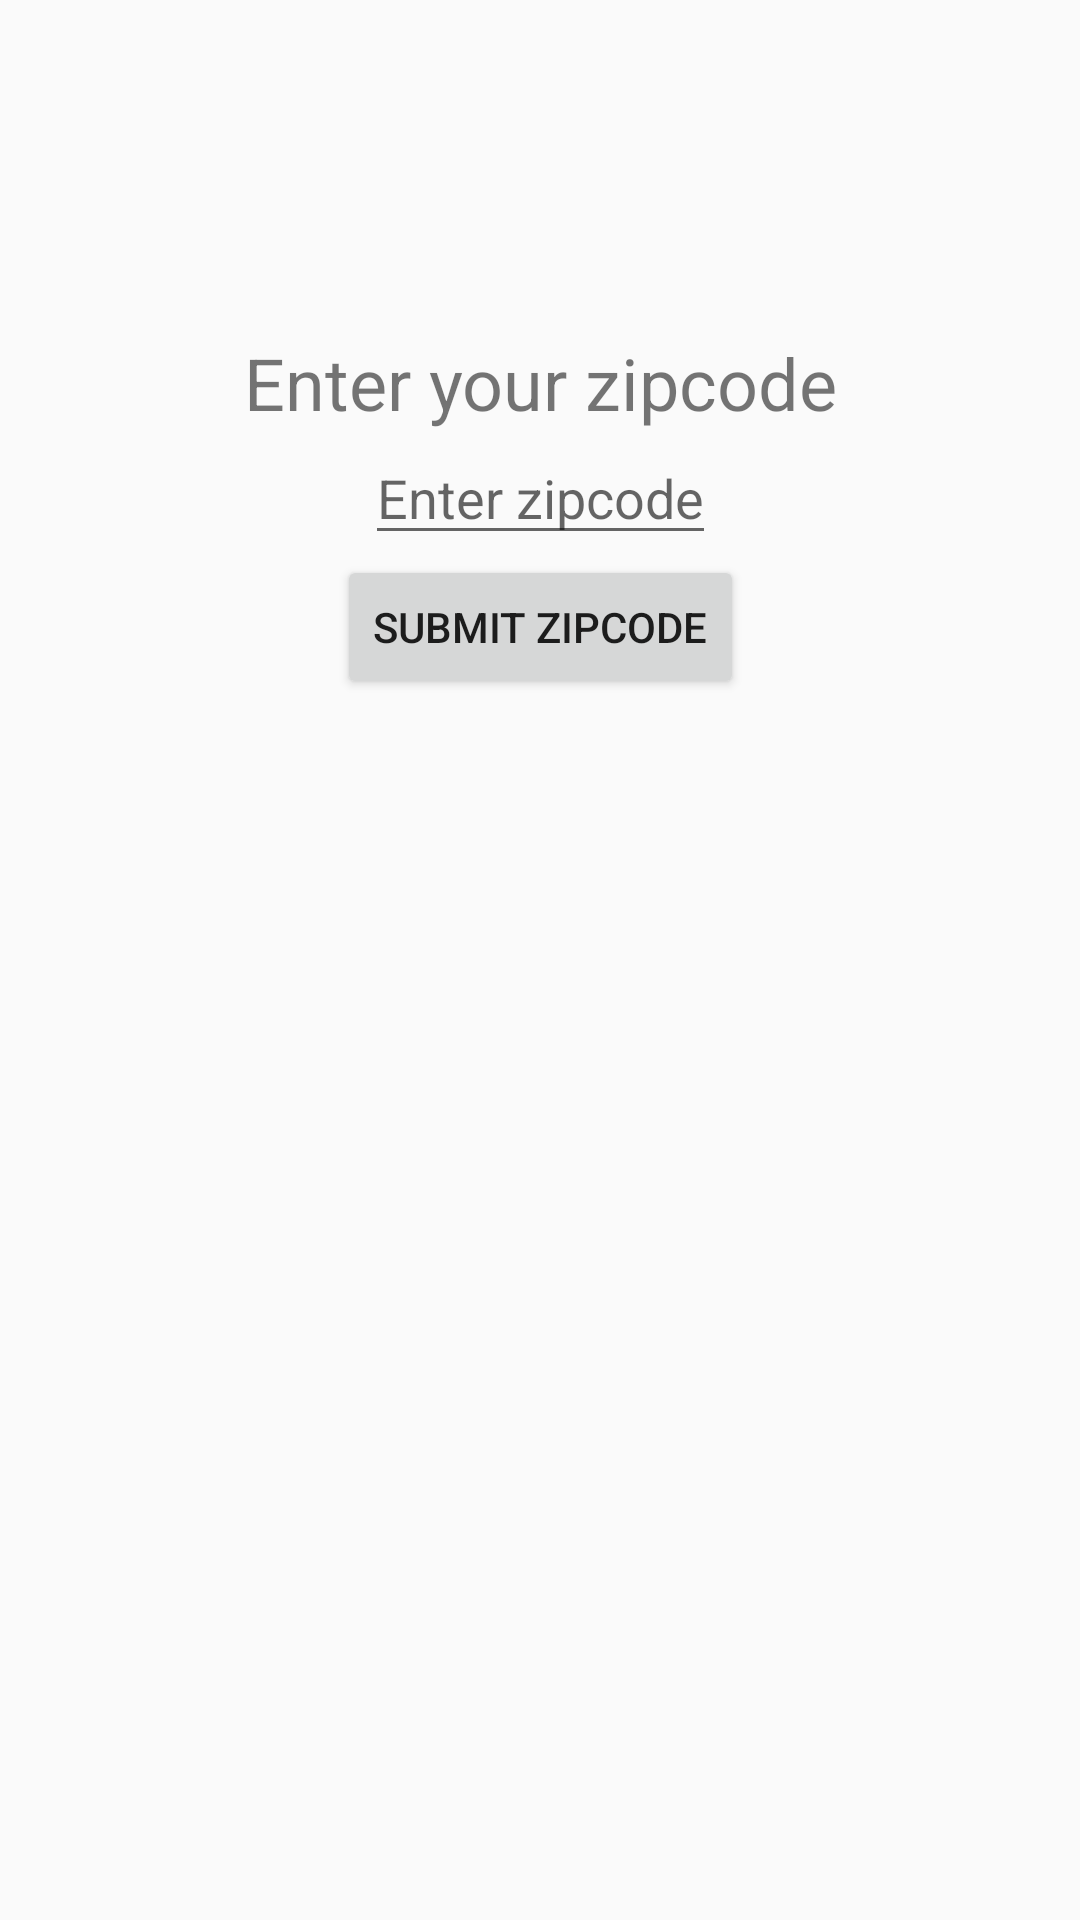

Write the Android layout XML for this screen, with the resource values it uses.
<!-- AndroidManifest.xml: application theme AppTheme -->
<!-- res/layout/fragment_location_entry.xml -->
<?xml version="1.0" encoding="utf-8"?>
<androidx.constraintlayout.widget.ConstraintLayout
    xmlns:android="http://schemas.android.com/apk/res/android"
    xmlns:app="http://schemas.android.com/apk/res-auto"
    xmlns:tools="http://schemas.android.com/tools"
    android:layout_width="match_parent"
    android:layout_height="match_parent"
    tools:context=".location.LocationEntryFragment"
    >

    <TextView
        android:id="@+id/title"
        android:layout_width="wrap_content"
        android:layout_height="wrap_content"
        android:text="Enter your zipcode"
        android:textSize="@dimen/title_text_height"
        app:layout_constraintBottom_toTopOf="@+id/zipcodeEditText"
        app:layout_constraintEnd_toEndOf="@+id/zipcodeEditText"
        app:layout_constraintStart_toStartOf="@+id/zipcodeEditText" />

    <ImageView
        android:id="@+id/icon"
        android:layout_width="@dimen/zipcode_entry_icon_size"
        android:layout_height="@dimen/zipcode_entry_icon_size"
        android:src="@drawable/ic_location_on_black_24dp"
        app:layout_constraintBottom_toTopOf="@+id/title"
        app:layout_constraintEnd_toEndOf="@+id/title"
        app:layout_constraintStart_toStartOf="@+id/title" />

    <EditText
        android:id="@+id/zipcodeEditText"
        android:layout_width="wrap_content"
        android:layout_height="wrap_content"
        android:hint="Enter zipcode"
        android:inputType="number"
        app:layout_constraintBottom_toBottomOf="parent"
        app:layout_constraintEnd_toEndOf="parent"
        app:layout_constraintStart_toStartOf="parent"
        app:layout_constraintTop_toTopOf="parent"
        app:layout_constraintVertical_bias="0.24000001" />

    <Button
        android:id="@+id/enterButton"
        android:layout_width="wrap_content"
        android:layout_height="wrap_content"
        android:text="Submit Zipcode"
        app:layout_constraintEnd_toEndOf="@+id/zipcodeEditText"
        app:layout_constraintStart_toStartOf="@+id/zipcodeEditText"
        app:layout_constraintTop_toBottomOf="@+id/zipcodeEditText" />

</androidx.constraintlayout.widget.ConstraintLayout>
<!-- resources referenced by this layout -->
<resources>
  <dimen name="title_text_height">24sp</dimen>
  <dimen name="zipcode_entry_icon_size">40dp</dimen>
  <style name="AppTheme" parent="Theme.AppCompat.Light.NoActionBar">
      
      <item name="colorPrimary">@color/colorPrimary</item>
      <item name="colorPrimaryDark">@color/colorPrimaryDark</item>
      <item name="colorAccent">@color/colorAccent</item>
    </style>
  <color name="colorPrimary">#FFC107</color>
  <color name="colorPrimaryDark">#FFA000</color>
  <color name="colorAccent">#009688</color>
</resources>
